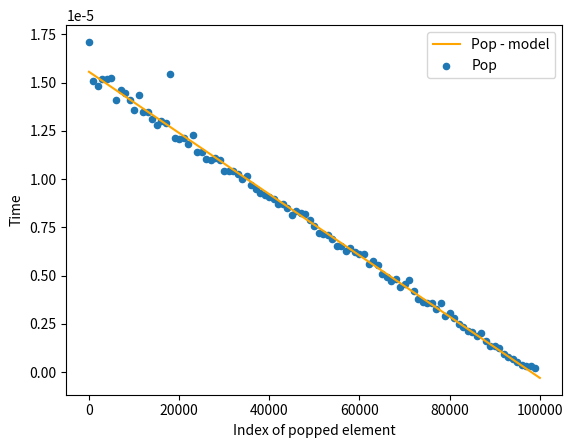

The script that saved this image:
import random
import time

indexes = [i for i in range(0, 100000, 1000)]
A = [i for i in range(1, 100000)]
times = [[0 for i in range(len(indexes))] for j in range(len(indexes))]

for j in range(len(indexes)):
    for i in range(len(indexes)):
        start = time.perf_counter()
        A.pop(indexes[i])
        stop = time.perf_counter()

        A.insert(indexes[i], random.randint(-50,50))
        times[i][j] = stop-start

avg = [sum(times[i])/len(indexes) for i in range(len(indexes))]
    

import matplotlib.pyplot as plt
from scipy.optimize import curve_fit
import numpy as np

plt.plot(indexes, avg, label='pop')
plt.xlabel('Index of popped element')
plt.ylabel('Time')
plt.legend()
plt.show()

def f(x, a, b):     return x*a + b

popt, pcov = curve_fit(f, indexes, avg)
a, b = popt[0], popt[1]

x = np.linspace(1, 100000)

plt.clf()
plt.plot(x, f(x, a, b), label='Pop - model', color='orange')
plt.scatter(indexes, avg, label='Pop', s=20)

plt.xlabel('Index of popped element')
plt.ylabel('Time')
plt.legend()
plt.show()

#Metoda pop ma złożoność O(1) gdy popujemy ostatni element i srednio O(n) kiedy popujemy n-ty element(nieostatni)